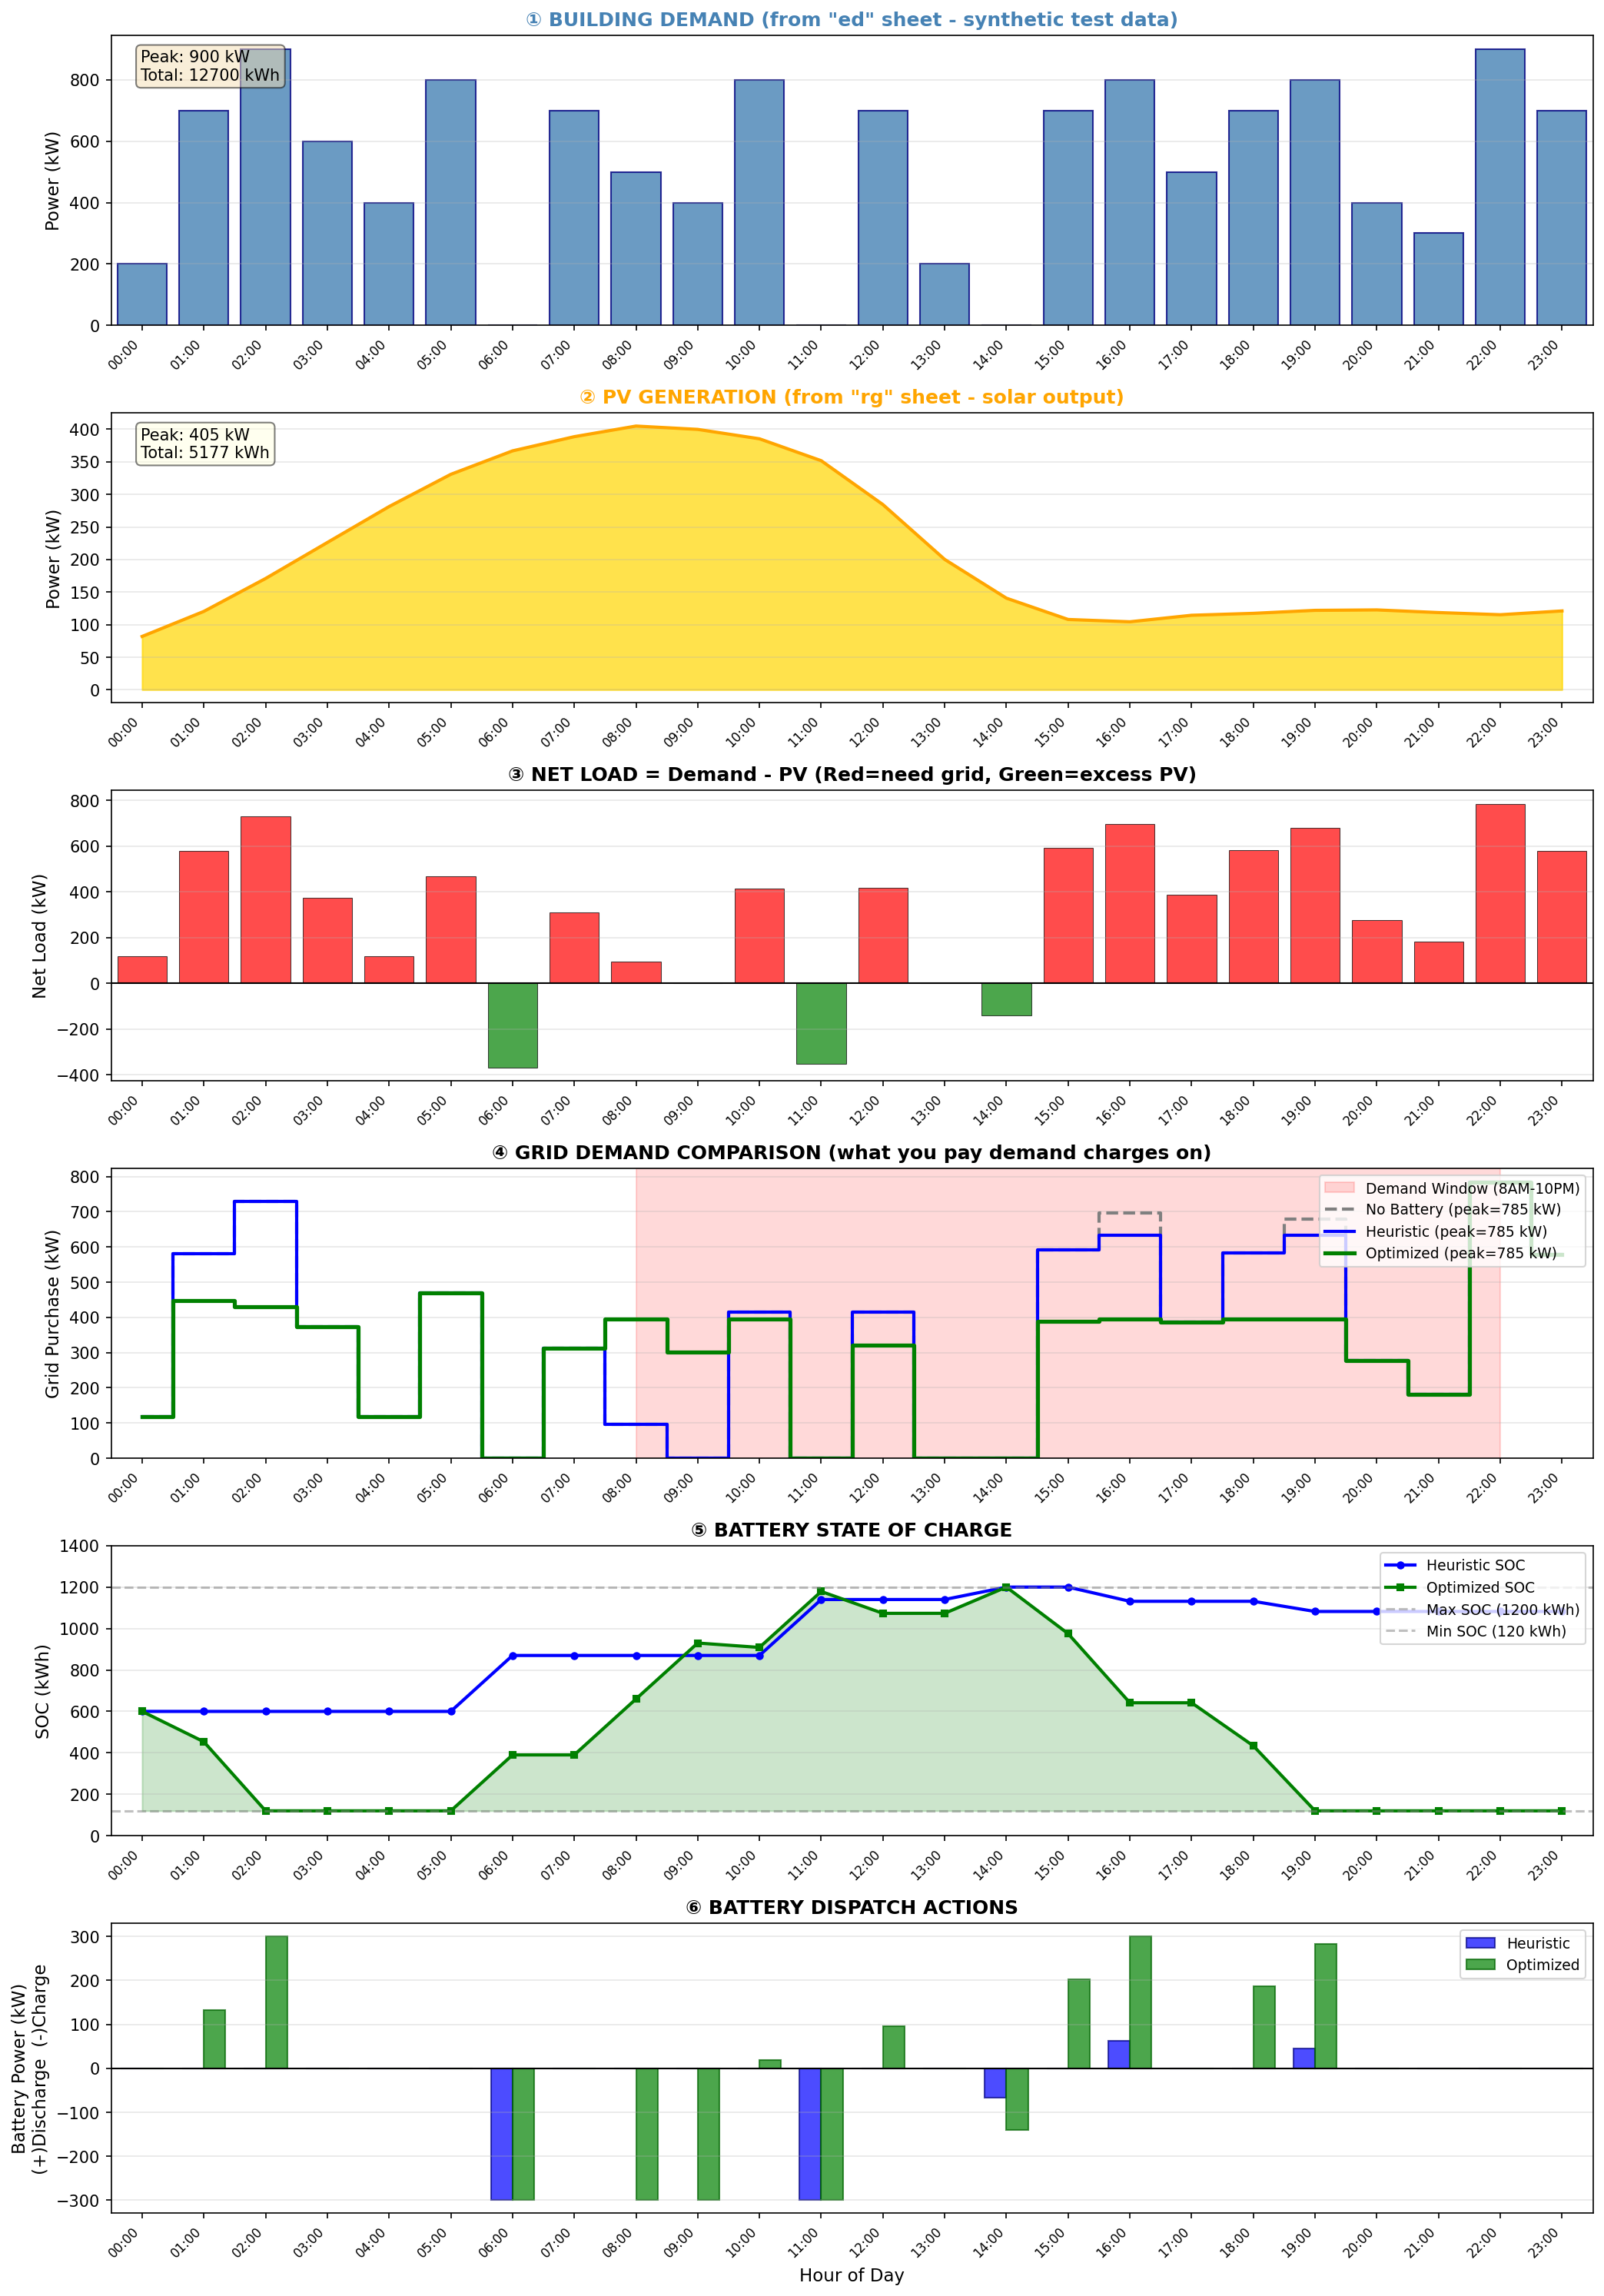

The Python source for this figure:
"""
Single 24-hour comparison: Heuristic vs Optimized Battery Dispatch
"""

import numpy as np
import pandas as pd
import cvxpy as cp
import matplotlib.pyplot as plt
from datetime import datetime, timedelta


def load_single_day(filepath: str = 'test2.xlsx', day_index: int = 182):
    """
    Load a single day of data.

    day_index: 0 = Jan 1, 182 = July 1 (approx)
    """
    xlsx = pd.ExcelFile(filepath)

    start_hour = day_index * 24
    end_hour = start_hour + 24

    # Energy prices
    ep_buy = pd.read_excel(xlsx, sheet_name='ep_b', header=None).iloc[0].astype(float).values[start_hour:end_hour]
    ep_sell = pd.read_excel(xlsx, sheet_name='ep_s', header=None).iloc[0].astype(float).values[start_hour:end_hour]

    # PV generation
    pv = pd.read_excel(xlsx, sheet_name='rg', header=None).iloc[0].astype(float).values[start_hour:end_hour]

    # Building demand - from 'ed' sheet (24-hour template)
    # NOTE: This is synthetic test data, not real metered demand
    ed_template = pd.read_excel(xlsx, sheet_name='ed', header=None).iloc[0].astype(float).values
    demand = ed_template[:24]  # Use the 24-hour template

    # Replace any NaN with interpolation
    demand = np.nan_to_num(demand, nan=np.nanmean(demand))

    # Battery parameters
    battery = {
        'capacity': 1200,       # kWh
        'min_soc': 120,         # kWh
        'max_soc': 1200,        # kWh
        'max_charge': 300,      # kW
        'max_discharge': 300,   # kW
        'eff_charge': 0.9,
        'eff_discharge': 0.9,
        'initial_soc': 600,     # kWh
    }

    return {
        'hours': np.arange(24),
        'demand': demand,
        'pv': pv,
        'price_buy': ep_buy,
        'price_sell': ep_sell,
        'battery': battery,
        'date': datetime(2024, 1, 1) + timedelta(days=day_index),
    }


def heuristic_dispatch(data, peak_target=None, allow_export=False):
    """
    IMPROVED Rule-based heuristic dispatch.

    Strategy:
    1. First pass: scan day to find the "natural" peak (without battery)
    2. Set target = natural_peak - available_battery_energy / peak_hours
    3. Charge aggressively overnight and from excess PV
    4. Discharge during demand window to cap grid demand at target

    Args:
        allow_export: If False (default), no selling back to grid - excess PV is curtailed
    """
    n = 24
    battery = data['battery']
    demand = data['demand']
    pv = data['pv']
    price_buy = data['price_buy']

    # =====================
    # FIRST PASS: Analyze the day
    # =====================
    net_load = demand - pv  # Positive = need grid

    # Find peak in demand window (8-22)
    window_net_load = net_load.copy()
    window_net_load[:8] = 0
    window_net_load[22:] = 0
    natural_peak = np.max(np.maximum(window_net_load, 0))

    # Calculate achievable target based on battery capacity
    available_energy = (battery['initial_soc'] - battery['min_soc']) * battery['eff_discharge']

    # Estimate hours where we'll need to discharge
    threshold = natural_peak * 0.5
    peak_hours = np.sum((window_net_load > threshold) & (np.arange(24) >= 8) & (np.arange(24) < 22))
    peak_hours = max(peak_hours, 1)

    # Auto-calculate target if not provided
    if peak_target is None:
        max_shave_per_hour = battery['max_discharge']
        potential_reduction = min(available_energy / peak_hours, max_shave_per_hour)
        peak_target = max(natural_peak - potential_reduction, 100)

    print(f"  Heuristic: natural_peak={natural_peak:.0f} kW, target={peak_target:.0f} kW")

    # =====================
    # SECOND PASS: Dispatch
    # =====================
    soc = np.zeros(n)
    charge = np.zeros(n)
    discharge = np.zeros(n)
    grid_buy = np.zeros(n)
    grid_sell = np.zeros(n)
    curtailed = np.zeros(n)  # Track curtailed PV

    current_soc = battery['initial_soc']

    for t in range(n):
        hour = t
        current_net_load = net_load[t]

        # --- EXCESS PV (net_load < 0) ---
        if current_net_load < 0:
            excess = -current_net_load
            max_charge = min(
                battery['max_charge'],
                (battery['max_soc'] - current_soc) / battery['eff_charge']
            )
            charge[t] = min(excess, max_charge)
            current_soc += charge[t] * battery['eff_charge']

            remaining_excess = excess - charge[t]
            if allow_export:
                grid_sell[t] = remaining_excess
            else:
                curtailed[t] = remaining_excess  # Can't export - PV is curtailed

        # --- OVERNIGHT (before demand window) ---
        elif hour < 8:
            if price_buy[t] < 0.10 and current_soc < battery['max_soc'] * 0.95:
                max_charge = min(
                    battery['max_charge'],
                    (battery['max_soc'] - current_soc) / battery['eff_charge']
                )
                charge[t] = max_charge
                current_soc += charge[t] * battery['eff_charge']
                grid_buy[t] = current_net_load + charge[t]
            else:
                grid_buy[t] = max(0, current_net_load)

        # --- DEMAND WINDOW (8-22) ---
        elif 8 <= hour < 22:
            if current_net_load > peak_target:
                needed = current_net_load - peak_target
                max_discharge = min(
                    battery['max_discharge'],
                    (current_soc - battery['min_soc']) * battery['eff_discharge']
                )
                discharge[t] = min(needed, max_discharge)
                current_soc -= discharge[t] / battery['eff_discharge']
                grid_buy[t] = current_net_load - discharge[t]
            else:
                grid_buy[t] = max(0, current_net_load)

        # --- EVENING (after demand window) ---
        else:
            if price_buy[t] < 0.15 and current_soc < battery['max_soc'] * 0.9:
                max_charge = min(
                    battery['max_charge'],
                    (battery['max_soc'] - current_soc) / battery['eff_charge']
                )
                charge[t] = min(200, max_charge)
                current_soc += charge[t] * battery['eff_charge']
                grid_buy[t] = max(0, current_net_load) + charge[t]
            else:
                grid_buy[t] = max(0, current_net_load)

        grid_buy[t] = max(0, grid_buy[t])
        soc[t] = current_soc

    return {
        'soc': soc,
        'charge': charge,
        'discharge': discharge,
        'grid_buy': grid_buy,
        'grid_sell': grid_sell,
        'curtailed': curtailed,
        'peak_target': peak_target,
    }


def optimized_dispatch(data, demand_charge_rate=0.85, allow_export=False):
    """
    Optimal dispatch using CVXPY.

    Minimizes: energy_cost + demand_charge * peak_demand

    Args:
        allow_export: If False (default for NYC), no selling back to grid
    """
    n = 24
    battery = data['battery']
    demand = data['demand']
    pv = data['pv']
    price_buy = data['price_buy']
    price_sell = data['price_sell']

    # Decision variables
    charge = cp.Variable(n, nonneg=True)
    discharge = cp.Variable(n, nonneg=True)
    grid_buy = cp.Variable(n, nonneg=True)
    soc = cp.Variable(n)
    peak_demand = cp.Variable(nonneg=True)

    # Curtailment variable (excess PV that can't be stored or exported)
    curtailed = cp.Variable(n, nonneg=True)

    if allow_export:
        grid_sell = cp.Variable(n, nonneg=True)
    else:
        grid_sell = np.zeros(n)  # No export allowed

    constraints = []

    # Energy balance: demand + charge + sell + curtailed == pv + discharge + buy
    # Rearranged: what we need = what we have
    if allow_export:
        constraints.append(demand + charge + grid_sell + curtailed == pv + discharge + grid_buy)
    else:
        # No export: excess PV is either stored or curtailed
        constraints.append(demand + charge + curtailed == pv + discharge + grid_buy)

    # SOC dynamics
    for t in range(n):
        if t == 0:
            prev_soc = battery['initial_soc']
        else:
            prev_soc = soc[t-1]
        constraints.append(
            soc[t] == prev_soc + charge[t] * battery['eff_charge']
                             - discharge[t] / battery['eff_discharge']
        )

    # SOC limits
    constraints.append(soc >= battery['min_soc'])
    constraints.append(soc <= battery['max_soc'])

    # Power limits
    constraints.append(charge <= battery['max_charge'])
    constraints.append(discharge <= battery['max_discharge'])

    # Peak demand constraint (8 AM - 10 PM demand window)
    for t in range(n):
        if 8 <= t < 22:
            constraints.append(grid_buy[t] <= peak_demand)

    # Objective: minimize energy cost + demand charges
    energy_cost = cp.sum(cp.multiply(price_buy, grid_buy))
    if allow_export:
        energy_cost -= cp.sum(cp.multiply(price_sell, grid_sell))

    demand_cost = demand_charge_rate * peak_demand

    # Small penalty on curtailment to prefer storing over wasting
    curtail_penalty = 0.001 * cp.sum(curtailed)

    objective = cp.Minimize(energy_cost + demand_cost + curtail_penalty)

    problem = cp.Problem(objective, constraints)
    problem.solve(solver=cp.SCS, verbose=False)

    return {
        'soc': soc.value,
        'charge': charge.value,
        'discharge': discharge.value,
        'grid_buy': grid_buy.value,
        'grid_sell': grid_sell if allow_export else np.zeros(n),
        'curtailed': curtailed.value,
        'peak_demand': peak_demand.value,
        'status': problem.status,
    }


def plot_single_day(data, heuristic, optimized):
    """Create detailed single-day comparison plot."""

    hours = data['hours']

    fig, axes = plt.subplots(6, 1, figsize=(14, 20))

    # Common x-axis formatting
    hour_labels = [f'{h:02d}:00' for h in range(24)]

    # =========================================
    # SUBPLOT 1: Building Demand (Raw Input)
    # =========================================
    ax1 = axes[0]
    ax1.bar(hours, data['demand'], color='steelblue', alpha=0.8, edgecolor='navy', linewidth=1)
    ax1.set_ylabel('Power (kW)', fontsize=11)
    ax1.set_title('① BUILDING DEMAND (from "ed" sheet - synthetic test data)',
                  fontsize=12, fontweight='bold', color='steelblue')
    ax1.set_xticks(hours)
    ax1.set_xticklabels(hour_labels, rotation=45, ha='right', fontsize=8)
    ax1.grid(True, alpha=0.3, axis='y')
    ax1.set_xlim(-0.5, 23.5)

    # Annotate
    ax1.annotate(f'Peak: {data["demand"].max():.0f} kW\nTotal: {data["demand"].sum():.0f} kWh',
                 xy=(0.02, 0.95), xycoords='axes fraction', fontsize=10,
                 verticalalignment='top', bbox=dict(boxstyle='round', facecolor='wheat', alpha=0.5))

    # =========================================
    # SUBPLOT 2: PV Generation (Raw Input)
    # =========================================
    ax2 = axes[1]
    ax2.fill_between(hours, 0, data['pv'], color='gold', alpha=0.7, label='PV Generation')
    ax2.plot(hours, data['pv'], color='orange', linewidth=2)
    ax2.set_ylabel('Power (kW)', fontsize=11)
    ax2.set_title('② PV GENERATION (from "rg" sheet - solar output)',
                  fontsize=12, fontweight='bold', color='orange')
    ax2.set_xticks(hours)
    ax2.set_xticklabels(hour_labels, rotation=45, ha='right', fontsize=8)
    ax2.grid(True, alpha=0.3, axis='y')
    ax2.set_xlim(-0.5, 23.5)

    ax2.annotate(f'Peak: {data["pv"].max():.0f} kW\nTotal: {data["pv"].sum():.0f} kWh',
                 xy=(0.02, 0.95), xycoords='axes fraction', fontsize=10,
                 verticalalignment='top', bbox=dict(boxstyle='round', facecolor='lightyellow', alpha=0.5))

    # =========================================
    # SUBPLOT 3: Net Load (Demand - PV)
    # =========================================
    ax3 = axes[2]
    net_load = data['demand'] - data['pv']

    # Color positive (need grid) and negative (excess PV) differently
    colors = ['red' if x > 0 else 'green' for x in net_load]
    ax3.bar(hours, net_load, color=colors, alpha=0.7, edgecolor='black', linewidth=0.5)
    ax3.axhline(y=0, color='black', linewidth=1)
    ax3.set_ylabel('Net Load (kW)', fontsize=11)
    ax3.set_title('③ NET LOAD = Demand - PV (Red=need grid, Green=excess PV)',
                  fontsize=12, fontweight='bold')
    ax3.set_xticks(hours)
    ax3.set_xticklabels(hour_labels, rotation=45, ha='right', fontsize=8)
    ax3.grid(True, alpha=0.3, axis='y')
    ax3.set_xlim(-0.5, 23.5)

    # =========================================
    # SUBPLOT 4: Grid Demand Comparison
    # =========================================
    ax4 = axes[3]

    # Shade demand window
    ax4.axvspan(8, 22, alpha=0.15, color='red', label='Demand Window (8AM-10PM)')

    # No battery baseline
    no_battery = np.maximum(net_load, 0)

    ax4.step(hours, no_battery, where='mid', color='gray', linewidth=2,
             linestyle='--', label=f'No Battery (peak={no_battery.max():.0f} kW)')
    ax4.step(hours, heuristic['grid_buy'], where='mid', color='blue', linewidth=2,
             label=f'Heuristic (peak={heuristic["grid_buy"].max():.0f} kW)')
    ax4.step(hours, optimized['grid_buy'], where='mid', color='green', linewidth=2.5,
             label=f'Optimized (peak={optimized["grid_buy"].max():.0f} kW)')

    ax4.set_ylabel('Grid Purchase (kW)', fontsize=11)
    ax4.set_title('④ GRID DEMAND COMPARISON (what you pay demand charges on)',
                  fontsize=12, fontweight='bold')
    ax4.legend(loc='upper right', fontsize=9)
    ax4.set_xticks(hours)
    ax4.set_xticklabels(hour_labels, rotation=45, ha='right', fontsize=8)
    ax4.grid(True, alpha=0.3, axis='y')
    ax4.set_xlim(-0.5, 23.5)
    ax4.set_ylim(bottom=0)

    # =========================================
    # SUBPLOT 5: Battery State of Charge
    # =========================================
    ax5 = axes[4]

    ax5.plot(hours, heuristic['soc'], color='blue', linewidth=2, marker='o',
             markersize=4, label='Heuristic SOC')
    ax5.plot(hours, optimized['soc'], color='green', linewidth=2, marker='s',
             markersize=4, label='Optimized SOC')
    ax5.axhline(y=data['battery']['max_soc'], color='gray', linestyle='--',
                alpha=0.5, label='Max SOC (1200 kWh)')
    ax5.axhline(y=data['battery']['min_soc'], color='gray', linestyle='--',
                alpha=0.5, label='Min SOC (120 kWh)')
    ax5.fill_between(hours, data['battery']['min_soc'], optimized['soc'],
                     alpha=0.2, color='green')

    ax5.set_ylabel('SOC (kWh)', fontsize=11)
    ax5.set_title('⑤ BATTERY STATE OF CHARGE', fontsize=12, fontweight='bold')
    ax5.legend(loc='upper right', fontsize=9)
    ax5.set_xticks(hours)
    ax5.set_xticklabels(hour_labels, rotation=45, ha='right', fontsize=8)
    ax5.grid(True, alpha=0.3, axis='y')
    ax5.set_xlim(-0.5, 23.5)
    ax5.set_ylim(0, 1400)

    # =========================================
    # SUBPLOT 6: Battery Dispatch (Charge/Discharge)
    # =========================================
    ax6 = axes[5]

    # Optimized dispatch
    opt_power = optimized['discharge'] - optimized['charge']
    heur_power = heuristic['discharge'] - heuristic['charge']

    width = 0.35
    ax6.bar(hours - width/2, heur_power, width, color='blue', alpha=0.7,
            label='Heuristic', edgecolor='navy')
    ax6.bar(hours + width/2, opt_power, width, color='green', alpha=0.7,
            label='Optimized', edgecolor='darkgreen')
    ax6.axhline(y=0, color='black', linewidth=1)

    ax6.set_ylabel('Battery Power (kW)\n(+)Discharge  (-)Charge', fontsize=11)
    ax6.set_xlabel('Hour of Day', fontsize=11)
    ax6.set_title('⑥ BATTERY DISPATCH ACTIONS', fontsize=12, fontweight='bold')
    ax6.legend(loc='upper right', fontsize=9)
    ax6.set_xticks(hours)
    ax6.set_xticklabels(hour_labels, rotation=45, ha='right', fontsize=8)
    ax6.grid(True, alpha=0.3, axis='y')
    ax6.set_xlim(-0.5, 23.5)

    plt.tight_layout()
    plt.savefig('single_day_comparison.png', dpi=150, bbox_inches='tight')
    plt.close()

    print("Plot saved to: single_day_comparison.png")


def calculate_costs(grid_buy, grid_sell, price_buy, price_sell, demand_rate=0.85,
                    curtailed=None, allow_export=False):
    """Calculate all cost components."""

    # Energy costs
    energy_buy = np.sum(price_buy * grid_buy)

    if allow_export and grid_sell is not None:
        energy_sell = np.sum(price_sell * grid_sell)
    else:
        energy_sell = 0.0

    # Demand charge (peak during 8-22)
    peak_in_window = np.max(grid_buy[8:22])
    demand_charge = demand_rate * peak_in_window

    # Track curtailed energy
    total_curtailed = np.sum(curtailed) if curtailed is not None else 0.0

    return {
        'energy_buy': energy_buy,
        'energy_sell': energy_sell,
        'net_energy': energy_buy - energy_sell,
        'peak_demand': peak_in_window,
        'demand_charge': demand_charge,
        'total': energy_buy - energy_sell + demand_charge,
        'curtailed_kwh': total_curtailed,
    }


def main():
    print("=" * 70)
    print("SINGLE DAY ANALYSIS: HEURISTIC vs OPTIMIZED DISPATCH")
    print("=" * 70)
    print("\n*** NYC MODE: No grid export allowed (excess PV is curtailed) ***")

    # Load a summer day (July 1 = day 182)
    data = load_single_day('test2.xlsx', day_index=182)

    print(f"\nDate: {data['date'].strftime('%Y-%m-%d')} (Day 182)")
    print(f"\nINPUT DATA:")
    print(f"  Building Demand: {data['demand'].min():.0f} - {data['demand'].max():.0f} kW")
    print(f"  PV Generation:   {data['pv'].min():.0f} - {data['pv'].max():.0f} kW")
    print(f"  Buy Price:       ${data['price_buy'].min():.3f} - ${data['price_buy'].max():.3f}/kWh")

    print(f"\nBATTERY:")
    print(f"  Capacity: {data['battery']['capacity']} kWh")
    print(f"  Max Power: {data['battery']['max_charge']} kW charge/discharge")

    # Run dispatches (NO EXPORT)
    allow_export = False

    print("\n" + "-" * 70)
    print("Running heuristic dispatch...")
    heuristic = heuristic_dispatch(data, peak_target=None, allow_export=allow_export)

    print("Running optimized dispatch...")
    optimized = optimized_dispatch(data, allow_export=allow_export)
    print(f"  Optimizer status: {optimized['status']}")

    # =====================
    # CALCULATE ALL COSTS
    # =====================

    # 1. BASELINE: Grid only (no PV, no battery) - pay for ALL demand from grid
    baseline_buy = data['demand'].copy()  # All demand from grid
    baseline_peak = np.max(baseline_buy[8:22])  # Peak in demand window

    costs_baseline = {
        'energy_buy': np.sum(data['price_buy'] * baseline_buy),
        'energy_sell': 0,
        'net_energy': np.sum(data['price_buy'] * baseline_buy),
        'peak_demand': baseline_peak,
        'demand_charge': 0.85 * baseline_peak,
        'curtailed_kwh': 0,
        'pv_used_kwh': 0,
    }
    costs_baseline['total'] = costs_baseline['net_energy'] + costs_baseline['demand_charge']

    # 2. PV ONLY (no battery) - use PV when available, curtail excess
    pv_only_buy = np.maximum(data['demand'] - data['pv'], 0)
    pv_only_curtailed = np.maximum(data['pv'] - data['demand'], 0)
    pv_used_no_batt = np.minimum(data['pv'], data['demand'])

    costs_pv_only = calculate_costs(
        pv_only_buy, None, data['price_buy'], data['price_sell'],
        curtailed=pv_only_curtailed, allow_export=False
    )
    costs_pv_only['pv_used_kwh'] = np.sum(pv_used_no_batt)

    # 3. PV + BATTERY (Heuristic)
    costs_heur = calculate_costs(
        heuristic['grid_buy'], None, data['price_buy'], data['price_sell'],
        curtailed=heuristic.get('curtailed'), allow_export=False
    )
    # PV used = total PV - curtailed
    costs_heur['pv_used_kwh'] = np.sum(data['pv']) - costs_heur['curtailed_kwh']

    # 4. PV + BATTERY (Optimized)
    costs_opt = calculate_costs(
        optimized['grid_buy'], None, data['price_buy'], data['price_sell'],
        curtailed=optimized.get('curtailed'), allow_export=False
    )
    costs_opt['pv_used_kwh'] = np.sum(data['pv']) - costs_opt['curtailed_kwh']

    # =====================
    # PRINT COMPARISON TABLE
    # =====================
    print("\n" + "=" * 80)
    print("COST COMPARISON (Single Day) - NYC MODE (NO GRID EXPORT)")
    print("=" * 80)

    print("\n{:<25} {:>12} {:>12} {:>12} {:>12}".format(
        "", "Grid Only", "PV Only", "PV+Batt", "PV+Batt"))
    print("{:<25} {:>12} {:>12} {:>12} {:>12}".format(
        "", "(Baseline)", "(No Batt)", "(Heuristic)", "(Optimized)"))
    print("-" * 80)

    print("{:<25} {:>12.2f} {:>12.2f} {:>12.2f} {:>12.2f}".format(
        "Energy Purchase ($)",
        costs_baseline['energy_buy'], costs_pv_only['energy_buy'],
        costs_heur['energy_buy'], costs_opt['energy_buy']))

    print("{:<25} {:>12.0f} {:>12.0f} {:>12.0f} {:>12.0f}".format(
        "PV Used (kWh)",
        costs_baseline.get('pv_used_kwh', 0), costs_pv_only['pv_used_kwh'],
        costs_heur['pv_used_kwh'], costs_opt['pv_used_kwh']))

    print("{:<25} {:>12.0f} {:>12.0f} {:>12.0f} {:>12.0f}".format(
        "PV Curtailed (kWh)",
        0, costs_pv_only['curtailed_kwh'],
        costs_heur['curtailed_kwh'], costs_opt['curtailed_kwh']))

    print("-" * 80)

    print("{:<25} {:>12.0f} {:>12.0f} {:>12.0f} {:>12.0f}".format(
        "Peak Demand (kW)",
        costs_baseline['peak_demand'], costs_pv_only['peak_demand'],
        costs_heur['peak_demand'], costs_opt['peak_demand']))

    print("{:<25} {:>12.2f} {:>12.2f} {:>12.2f} {:>12.2f}".format(
        "Demand Charge ($)",
        costs_baseline['demand_charge'], costs_pv_only['demand_charge'],
        costs_heur['demand_charge'], costs_opt['demand_charge']))

    print("-" * 80)

    print("{:<25} {:>12.2f} {:>12.2f} {:>12.2f} {:>12.2f}".format(
        "TOTAL DAILY COST ($)",
        costs_baseline['total'], costs_pv_only['total'],
        costs_heur['total'], costs_opt['total']))

    # =====================
    # SAVINGS BREAKDOWN
    # =====================
    print("\n" + "=" * 80)
    print("SAVINGS BREAKDOWN (vs Grid-Only Baseline)")
    print("=" * 80)

    for name, costs in [("PV Only", costs_pv_only),
                        ("PV + Battery (Heuristic)", costs_heur),
                        ("PV + Battery (Optimized)", costs_opt)]:
        savings = costs_baseline['total'] - costs['total']
        energy_savings = costs_baseline['energy_buy'] - costs['energy_buy']
        demand_savings = costs_baseline['demand_charge'] - costs['demand_charge']

        print(f"\n{name}:")
        print(f"  Energy savings:     ${energy_savings:>10.2f}  (from using PV)")
        print(f"  Demand savings:     ${demand_savings:>10.2f}  (from peak shaving)")
        print(f"  TOTAL SAVINGS:      ${savings:>10.2f}  ({100*savings/costs_baseline['total']:.1f}%)")

    # =====================
    # CREATE COST COMPARISON CHART
    # =====================
    plot_cost_comparison(data, costs_baseline, costs_pv_only, costs_heur, costs_opt)

    # Create dispatch plot
    print("\n" + "-" * 70)
    plot_single_day(data, heuristic, optimized)

    return data, heuristic, optimized, {
        'baseline': costs_baseline,
        'pv_only': costs_pv_only,
        'heuristic': costs_heur,
        'optimized': costs_opt,
    }


def plot_cost_comparison(data, costs_baseline, costs_pv_only, costs_heur, costs_opt):
    """Create a bar chart comparing costs across all scenarios."""

    fig, axes = plt.subplots(1, 2, figsize=(14, 6))

    # Data for plots
    scenarios = ['Grid Only\n(Baseline)', 'PV Only\n(No Battery)', 'PV + Battery\n(Heuristic)', 'PV + Battery\n(Optimized)']
    energy_costs = [costs_baseline['energy_buy'], costs_pv_only['energy_buy'],
                    costs_heur['energy_buy'], costs_opt['energy_buy']]
    demand_costs = [costs_baseline['demand_charge'], costs_pv_only['demand_charge'],
                    costs_heur['demand_charge'], costs_opt['demand_charge']]
    total_costs = [costs_baseline['total'], costs_pv_only['total'],
                   costs_heur['total'], costs_opt['total']]

    colors = ['#d62728', '#ff7f0e', '#1f77b4', '#2ca02c']

    # =====================
    # LEFT PLOT: Stacked bar chart
    # =====================
    ax1 = axes[0]
    x = np.arange(len(scenarios))
    width = 0.6

    bars1 = ax1.bar(x, energy_costs, width, label='Energy Cost', color='steelblue', alpha=0.8)
    bars2 = ax1.bar(x, demand_costs, width, bottom=energy_costs, label='Demand Charge', color='coral', alpha=0.8)

    # Add total labels on top
    for i, (e, d) in enumerate(zip(energy_costs, demand_costs)):
        total = e + d
        ax1.annotate(f'${total:.0f}',
                     xy=(i, total + 50),
                     ha='center', va='bottom',
                     fontsize=11, fontweight='bold')

    ax1.set_ylabel('Daily Cost ($)', fontsize=12)
    ax1.set_title('Daily Cost Breakdown by Scenario', fontsize=14, fontweight='bold')
    ax1.set_xticks(x)
    ax1.set_xticklabels(scenarios, fontsize=10)
    ax1.legend(loc='upper right', fontsize=10)
    ax1.set_ylim(0, max(total_costs) * 1.15)
    ax1.grid(True, alpha=0.3, axis='y')

    # =====================
    # RIGHT PLOT: Savings waterfall
    # =====================
    ax2 = axes[1]

    # Calculate incremental savings
    baseline = costs_baseline['total']
    pv_savings = baseline - costs_pv_only['total']
    batt_heur_savings = costs_pv_only['total'] - costs_heur['total']
    opt_vs_heur_savings = costs_heur['total'] - costs_opt['total']

    categories = ['Baseline\nCost', 'PV\nSavings', 'Battery\n(Heuristic)', 'Optimizer\nImprovement', 'Final\nCost']
    values = [baseline, -pv_savings, -batt_heur_savings, -opt_vs_heur_savings, costs_opt['total']]

    # Waterfall calculation
    cumulative = [baseline]
    for v in values[1:-1]:
        cumulative.append(cumulative[-1] + v)
    cumulative.append(costs_opt['total'])

    # Colors for waterfall
    waterfall_colors = ['#d62728', '#2ca02c', '#2ca02c', '#2ca02c', '#1f77b4']

    # Plot bars
    for i, (cat, val, cum) in enumerate(zip(categories, values, cumulative)):
        if i == 0:  # Baseline
            ax2.bar(i, val, width=0.6, color=waterfall_colors[i], alpha=0.8)
        elif i == len(categories) - 1:  # Final
            ax2.bar(i, val, width=0.6, color=waterfall_colors[i], alpha=0.8)
        else:  # Savings (negative)
            bottom = cum - val if val < 0 else cum
            ax2.bar(i, abs(val), width=0.6, bottom=bottom + val, color=waterfall_colors[i], alpha=0.8)

            # Add savings label
            ax2.annotate(f'-${abs(val):.0f}',
                         xy=(i, cum + 30),
                         ha='center', va='bottom',
                         fontsize=10, fontweight='bold', color='green')

    # Add connector lines
    for i in range(len(cumulative) - 1):
        ax2.plot([i + 0.3, i + 0.7], [cumulative[i], cumulative[i]],
                 color='gray', linewidth=1, linestyle='--')

    # Labels
    ax2.annotate(f'${baseline:.0f}', xy=(0, baseline + 30), ha='center', fontsize=11, fontweight='bold', color='red')
    ax2.annotate(f'${costs_opt["total"]:.0f}', xy=(4, costs_opt["total"] + 30), ha='center', fontsize=11, fontweight='bold', color='blue')

    ax2.set_ylabel('Daily Cost ($)', fontsize=12)
    ax2.set_title('Savings Waterfall: Baseline → Optimized', fontsize=14, fontweight='bold')
    ax2.set_xticks(range(len(categories)))
    ax2.set_xticklabels(categories, fontsize=10)
    ax2.set_ylim(0, baseline * 1.15)
    ax2.grid(True, alpha=0.3, axis='y')

    # Add total savings annotation
    total_savings = baseline - costs_opt['total']
    ax2.annotate(f'Total Savings: ${total_savings:.0f}/day\n({100*total_savings/baseline:.0f}%)',
                 xy=(0.5, 0.95), xycoords='axes fraction',
                 ha='center', va='top',
                 fontsize=12, fontweight='bold',
                 bbox=dict(boxstyle='round', facecolor='lightgreen', alpha=0.8))

    plt.tight_layout()
    plt.savefig('cost_comparison.png', dpi=150, bbox_inches='tight')
    plt.close()

    print("\nCost comparison chart saved to: cost_comparison.png")


if __name__ == "__main__":
    results = main()
